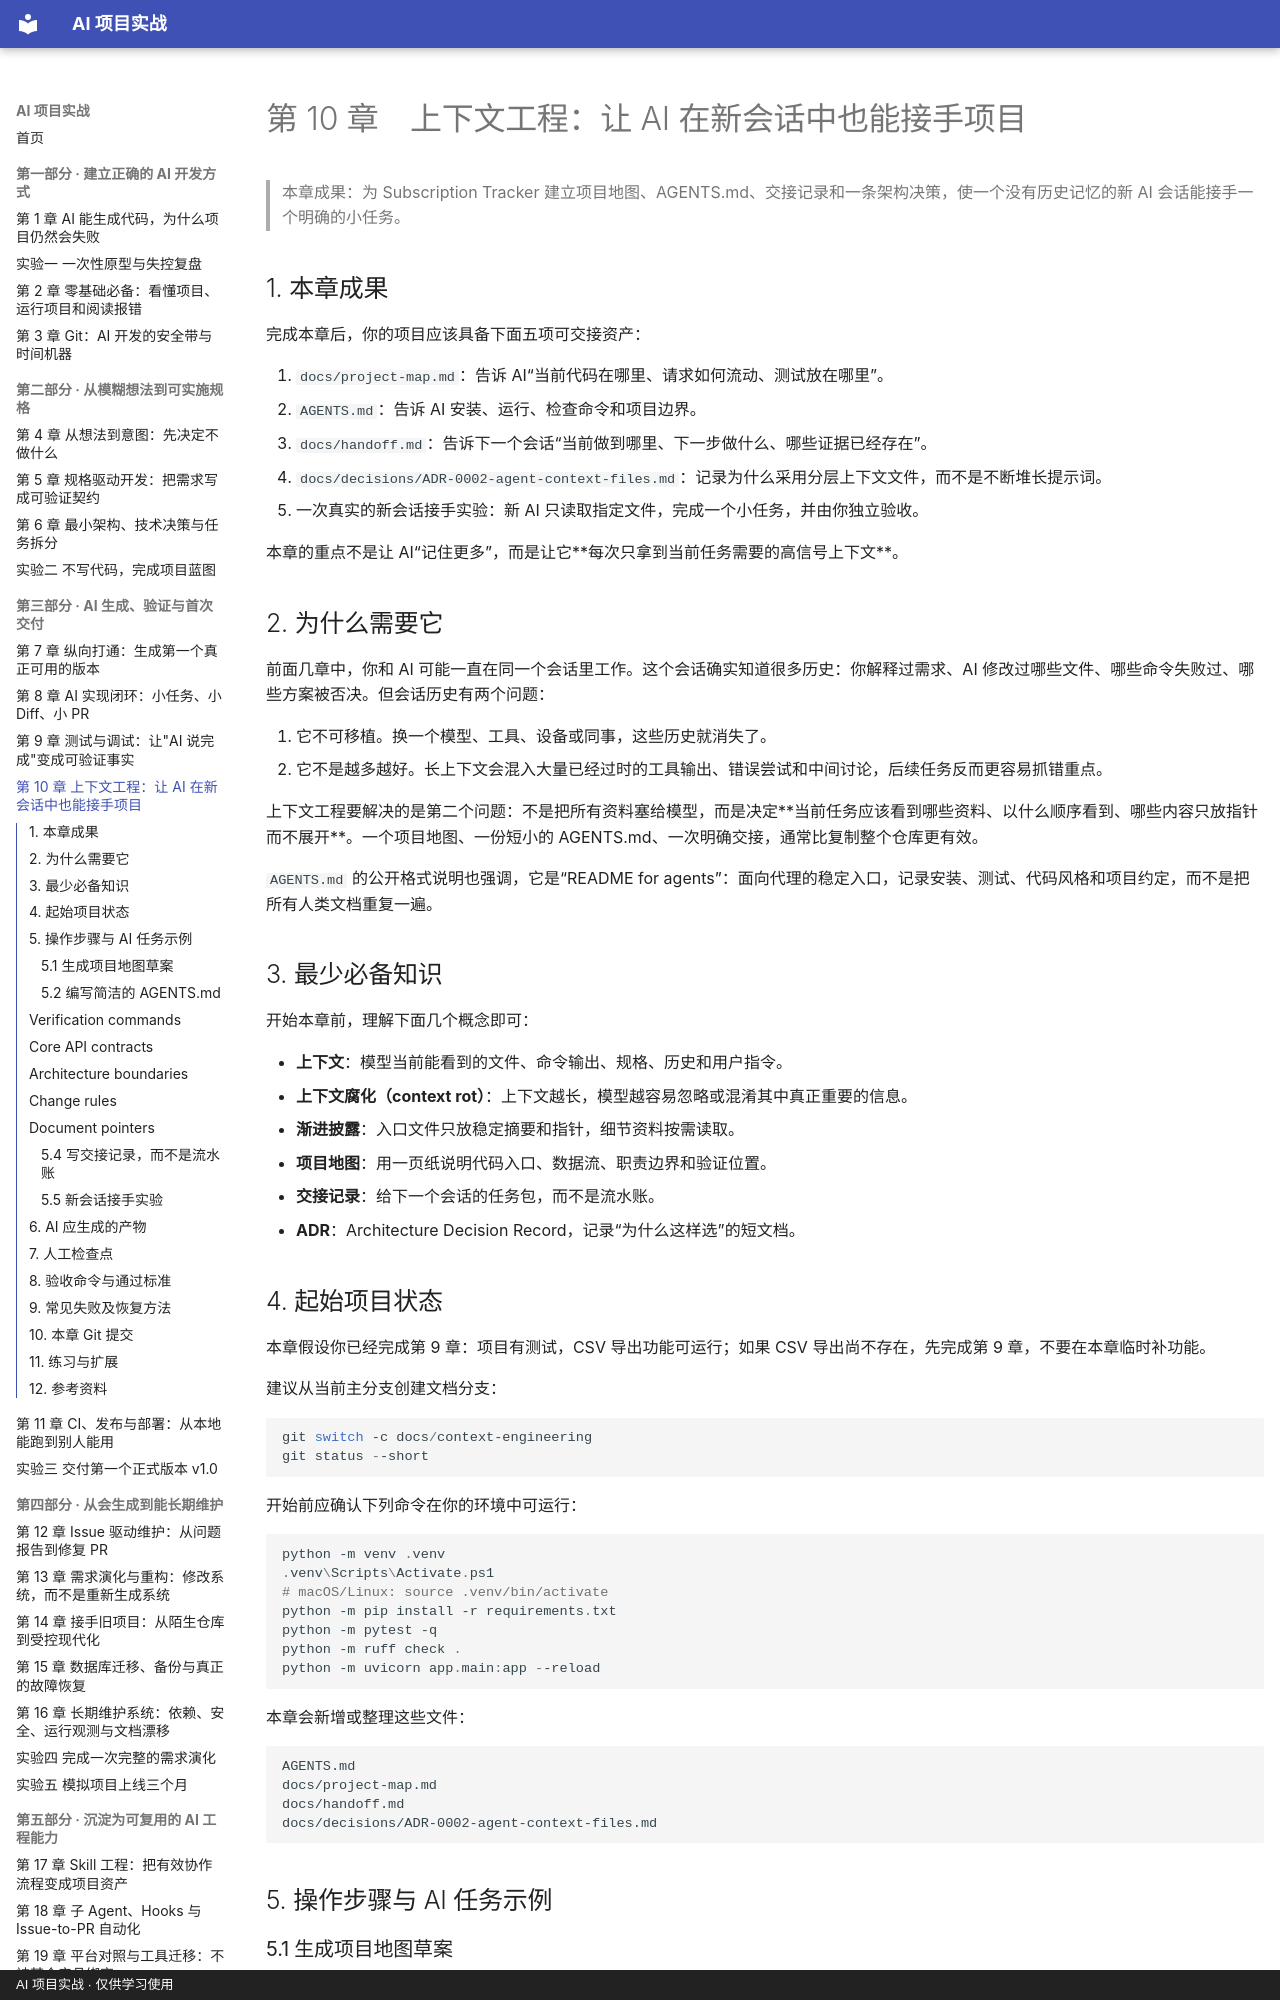

repository: zzy00747/ai-project-tutorial · page: chapters/ch10-context-engineering/index.html · generator: mkdocs · copyright: AI 项目实战 · 仅供学习使用

# 第 10 章　上下文工程：让 AI 在新会话中也能接手项目

> 本章成果：为 Subscription Tracker 建立项目地图、AGENTS.md、交接记录和一条架构决策，使一个没有历史记忆的新 AI 会话能接手一个明确的小任务。

## 1. 本章成果

完成本章后，你的项目应该具备下面五项可交接资产：

1. `docs/project-map.md`：告诉 AI“当前代码在哪里、请求如何流动、测试放在哪里”。
2. `AGENTS.md`：告诉 AI 安装、运行、检查命令和项目边界。
3. `docs/handoff.md`：告诉下一个会话“当前做到哪里、下一步做什么、哪些证据已经存在”。
4. `docs/decisions/ADR-0002-agent-context-files.md`：记录为什么采用分层上下文文件，而不是不断堆长提示词。
5. 一次真实的新会话接手实验：新 AI 只读取指定文件，完成一个小任务，并由你独立验收。

本章的重点不是让 AI“记住更多”，而是让它**每次只拿到当前任务需要的高信号上下文**。

## 2. 为什么需要它

前面几章中，你和 AI 可能一直在同一个会话里工作。这个会话确实知道很多历史：你解释过需求、AI 修改过哪些文件、哪些命令失败过、哪些方案被否决。但会话历史有两个问题：

1. 它不可移植。换一个模型、工具、设备或同事，这些历史就消失了。
2. 它不是越多越好。长上下文会混入大量已经过时的工具输出、错误尝试和中间讨论，后续任务反而更容易抓错重点。

上下文工程要解决的是第二个问题：不是把所有资料塞给模型，而是决定**当前任务应该看到哪些资料、以什么顺序看到、哪些内容只放指针而不展开**。一个项目地图、一份短小的 AGENTS.md、一次明确交接，通常比复制整个仓库更有效。

`AGENTS.md` 的公开格式说明也强调，它是“README for agents”：面向代理的稳定入口，记录安装、测试、代码风格和项目约定，而不是把所有人类文档重复一遍。

## 3. 最少必备知识

开始本章前，理解下面几个概念即可：

- **上下文**：模型当前能看到的文件、命令输出、规格、历史和用户指令。
- **上下文腐化（context rot）**：上下文越长，模型越容易忽略或混淆其中真正重要的信息。
- **渐进披露**：入口文件只放稳定摘要和指针，细节资料按需读取。
- **项目地图**：用一页纸说明代码入口、数据流、职责边界和验证位置。
- **交接记录**：给下一个会话的任务包，而不是流水账。
- **ADR**：Architecture Decision Record，记录“为什么这样选”的短文档。

## 4. 起始项目状态

本章假设你已经完成第 9 章：项目有测试，CSV 导出功能可运行；如果 CSV 导出尚不存在，先完成第 9 章，不要在本章临时补功能。

建议从当前主分支创建文档分支：

```powershell
git switch -c docs/context-engineering
git status --short
```

开始前应确认下列命令在你的环境中可运行：

```powershell
python -m venv .venv
.venv\Scripts\Activate.ps1
# macOS/Linux: source .venv/bin/activate
python -m pip install -r requirements.txt
python -m pytest -q
python -m ruff check .
python -m uvicorn app.main:app --reload
```

本章会新增或整理这些文件：

```text
AGENTS.md
docs/project-map.md
docs/handoff.md
docs/decisions/ADR-0002-agent-context-files.md
```

## 5. 操作步骤与 AI 任务示例
